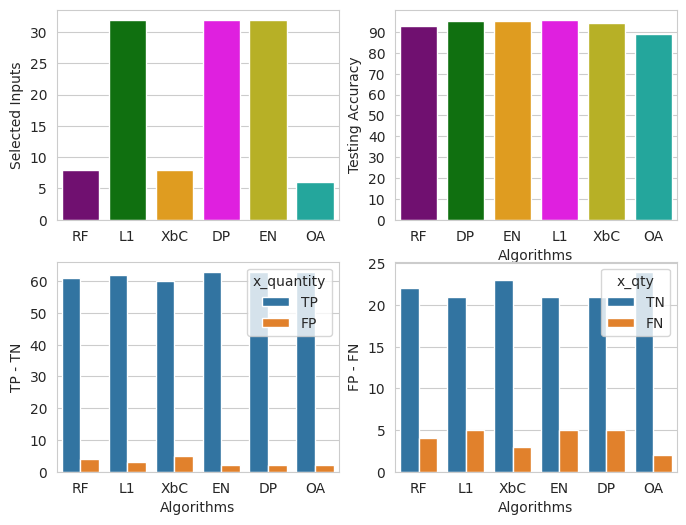

Reproduce this figure in Python. (Note: this script raises an exception after producing the figure.)
import numpy as np
import pandas as pd
import seaborn as sns
import matplotlib.pyplot as plt


# colors
colors_accuracies = [
    "purple",
    "green",
    "orange",
    "magenta",
    "#CFC60E",
    "#0FBBAE",
    "blue",
]

colors_inputs = ["purple", "green", "orange", "magenta", "#CFC60E", "#0FBBAE", "blue"]
# Testing set


def plot_wcds(kwarg_dicts, tp_fp, tn_fn):
    # plotting parameters
    selected_inputs = kwarg_dicts.get("optimal_inputs")
    accuracies = kwarg_dicts.get("training_accuracy")
    accuracies_testing = kwarg_dicts.get("testing_accuracy")
    error_dict = kwarg_dicts.get("errors")
    sns.set_style("whitegrid")
    fig, ax = plt.subplots(nrows=2, ncols=2, figsize=(8, 6))
    #
    # Selected Inputs
    plt.subplot(2, 2, 1)  # 1 row, 2 cols, subplot 2
    plt.ylabel("Selected Inputs")
    sns.barplot(
        x=list(selected_inputs.keys()),
        y=list(selected_inputs.values()),
        palette=colors_inputs,
    )

    # Error plots
    # plt.subplot(2, 3, 2)  # 1 row, 2 cols, subplot 2
    # plt.ylabel("Error")
    # sns.barplot(x=list(error_dict.keys()), y=list(
    #    error_dict.values()), palette=colors_inputs)

    # Training accuracy
    # plt.subplot(2, 3, 3)  # 1 row, 2 cols, subplot 2
    # plt.ylabel("Training Accuracy")
    # plt.xlabel("Algorithms")
    # sns.barplot(x=list(accuracies.keys()), y=list(
    #    accuracies.values()), palette=colors_inputs)

    # Testing accuracy
    plt.subplot(2, 2, 2)  # 1 row, 2 cols, subplot 2
    plt.ylabel("Testing Accuracy")
    plt.xlabel("Algorithms")
    sns.barplot(
        x=list(accuracies_testing.keys()),
        y=list(accuracies.values()),
        palette=colors_inputs,
    )
    plt.yticks(np.arange(0, 100, 10))

    # False positives
    # Testing accuracy
    plt.subplot(2, 2, 3)  # 1 row, 2 cols, subplot 2
    plt.ylabel("TP - TN")

    plt.xlabel("Algorithms")
    # sns.barplot(x=list(accuracies_testing.keys()), y=list(
    #    accuracies.values()), palette=colors_inputs)
    plt.yticks(np.arange(0, 100, 10))
    sns.barplot(x="group", y="y_quantity", hue="x_quantity", data=tp_fp)

    # True Positive & True Negative
    # Testing accuracy
    plt.subplot(2, 2, 4)  # 1 row, 2 cols, subplot 2
    plt.ylabel("FP - FN")
    plt.xlabel("Algorithms")
    # sns.barplot(x=list(accuracies_testing.keys()), y=list(
    #    accuracies.values()), palette=colors_inputs)
    sns.barplot(x="group", y="y_qty", hue="x_qty", data=tn_fn)
    # save a pdf file
    fig.savefig(
        "~/springer-fs-paper/LaTeX_DL_468198_240419/images_AI/compare_wcds.pdf"
    )
    # save an eps file
    fig.savefig(
        "~/springer-fs-paper/LaTeX_DL_468198_240419/images_AI/compare_wcds.pdf"
    )  # eps', format='eps', dpi=800)
    plt.show()


def plot_all_data():
    pass


if __name__ == "__main__":
    accuracies = {
        "RF": 92.98245614035088,
        "OA": 95.32163742690058,
        "L1": 95.32163742690058,
        "EN": 95.90643274853801,
        "DP": 94.15204678362574,
        "XbC": 88.90643274853801,
    }

    accuracies_testing = {
        "RF": 92.98245614035088,
        "DP": 95.32163742690058,
        "EN": 95.90643274853801,
        "L1": 94.15204678362574,
        "XbC": 88.90643274853801,
        "OA": 95.32163742690058,
    }
    selected_inputs = {"RF": 8, "L1": 32, "XbC": 8, "DP": 32, "EN": 32, "OA": 6}
    error_dict = {
        "RF": 0.08,
        "LGM": 0.07,
        "XbC": 0.08,
        "CaB": 0.09,
        "EN": 0.05,
        "OA": 0.06,
    }
    plotting_args = {
        "training_accuracy": accuracies,
        "testing_accuracy": accuracies_testing,
        "optimal_inputs": selected_inputs,
        "errors": error_dict,
    }
    # True Positives and False Negatives
    df_TP_FP = {
        "x_quantity": [
            "TP",
            "FP",
            "TP",
            "FP",
            "TP",
            "FP",
            "TP",
            "FP",
            "TP",
            "FP",
            "TP",
            "FP",
        ],
        "y_quantity": [61, 4, 62, 3, 60, 5, 63, 2, 63, 2, 63, 2],
        "group": [
            "RF",
            "RF",
            "L1",
            "L1",
            "XbC",
            "XbC",
            "EN",
            "EN",
            "DP",
            "DP",
            "OA",
            "OA",
        ],
    }
    df_TN_FN = {
        "x_qty": [
            "TN",
            "FN",
            "TN",
            "FN",
            "TN",
            "FN",
            "TN",
            "FN",
            "TN",
            "FN",
            "TN",
            "FN",
        ],
        "y_qty": [22, 4, 21, 5, 23, 3, 21, 5, 21, 5, 24, 2],
        "group": [
            "RF",
            "RF",
            "L1",
            "L1",
            "XbC",
            "XbC",
            "EN",
            "EN",
            "DP",
            "DP",
            "OA",
            "OA",
        ],
    }
    plot_wcds(plotting_args, df_TP_FP, df_TN_FN)
